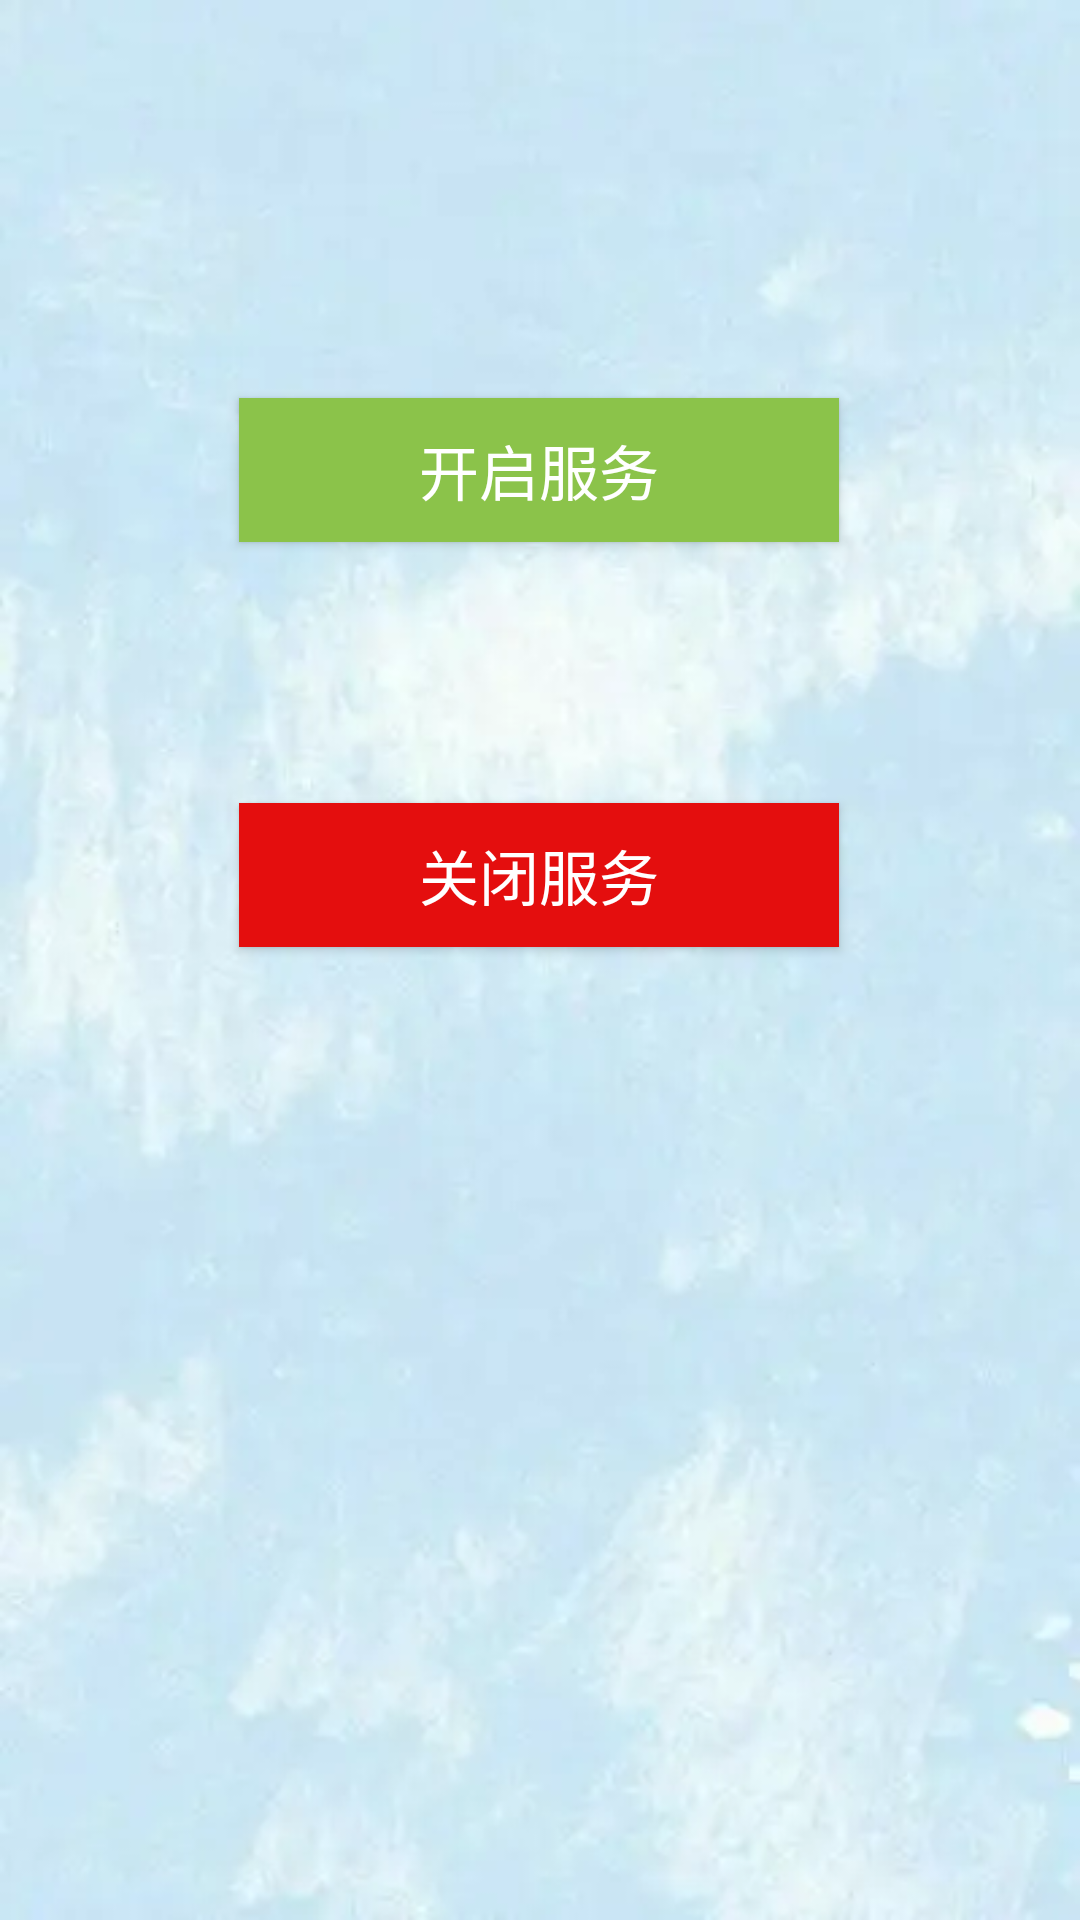

Reconstruct the res/layout file that produces this screen, plus the resources it refers to.
<!-- AndroidManifest.xml: application theme Theme.Android_2022 -->
<!-- res/layout/activity_main27.xml -->
<?xml version="1.0" encoding="utf-8"?>
<androidx.constraintlayout.widget.ConstraintLayout xmlns:android="http://schemas.android.com/apk/res/android"
    xmlns:app="http://schemas.android.com/apk/res-auto"
    xmlns:tools="http://schemas.android.com/tools"
    android:layout_width="match_parent"
    android:layout_height="match_parent"
    android:background="@drawable/background"
    tools:context=".zhouqian.MainActivity27">

    <Button
        android:id="@+id/button_start"
        android:layout_width="200dp"
        android:layout_height="wrap_content"
        android:background="#8BC34A"
        android:text="开启服务"
        android:textColor="@color/white"
        android:textSize="20sp"
        app:layout_constraintBottom_toBottomOf="parent"
        app:layout_constraintEnd_toEndOf="parent"
        app:layout_constraintHorizontal_bias="0.497"
        app:layout_constraintStart_toStartOf="parent"
        app:layout_constraintTop_toTopOf="parent"
        app:layout_constraintVertical_bias="0.224" />

    <Button
        android:id="@+id/button_stop"
        android:layout_width="200dp"
        android:layout_height="wrap_content"
        android:background="#E40E0E"
        android:text="关闭服务"
        android:textColor="@color/white"
        android:textSize="20sp"
        app:layout_constraintBottom_toBottomOf="parent"
        app:layout_constraintEnd_toEndOf="parent"
        app:layout_constraintHorizontal_bias="0.497"
        app:layout_constraintStart_toStartOf="parent"
        app:layout_constraintTop_toTopOf="parent"
        app:layout_constraintVertical_bias="0.452" />

</androidx.constraintlayout.widget.ConstraintLayout>
<!-- resources referenced by this layout -->
<resources>
  <!-- drawable background: jpg bitmap (drawable, 7750 bytes) -->
  <style name="Theme.Android_2022" parent="Theme.MaterialComponents.DayNight.DarkActionBar.Bridge">
          
          <item name="colorPrimary">#03A9F4</item>
          <item name="colorPrimaryVariant">#2196F3</item>
          <item name="colorOnPrimary">@color/white</item>
          
          <item name="colorSecondary">@color/teal_200</item>
          <item name="colorSecondaryVariant">@color/teal_700</item>
          <item name="colorOnSecondary">@color/black</item>
          
          <item name="android:statusBarColor" tools:targetApi="l">?attr/colorPrimaryVariant</item>
          
      </style>
  <!-- not gathered from this repository: default colours our renderer supplied (Android Studio template values) -->
  <color name="teal_200">#FF03DAC5</color>
  <color name="teal_700">#FF018786</color>
  <color name="black">#FF000000</color>
  <color name="white">#FFFFFFFF</color>
</resources>
